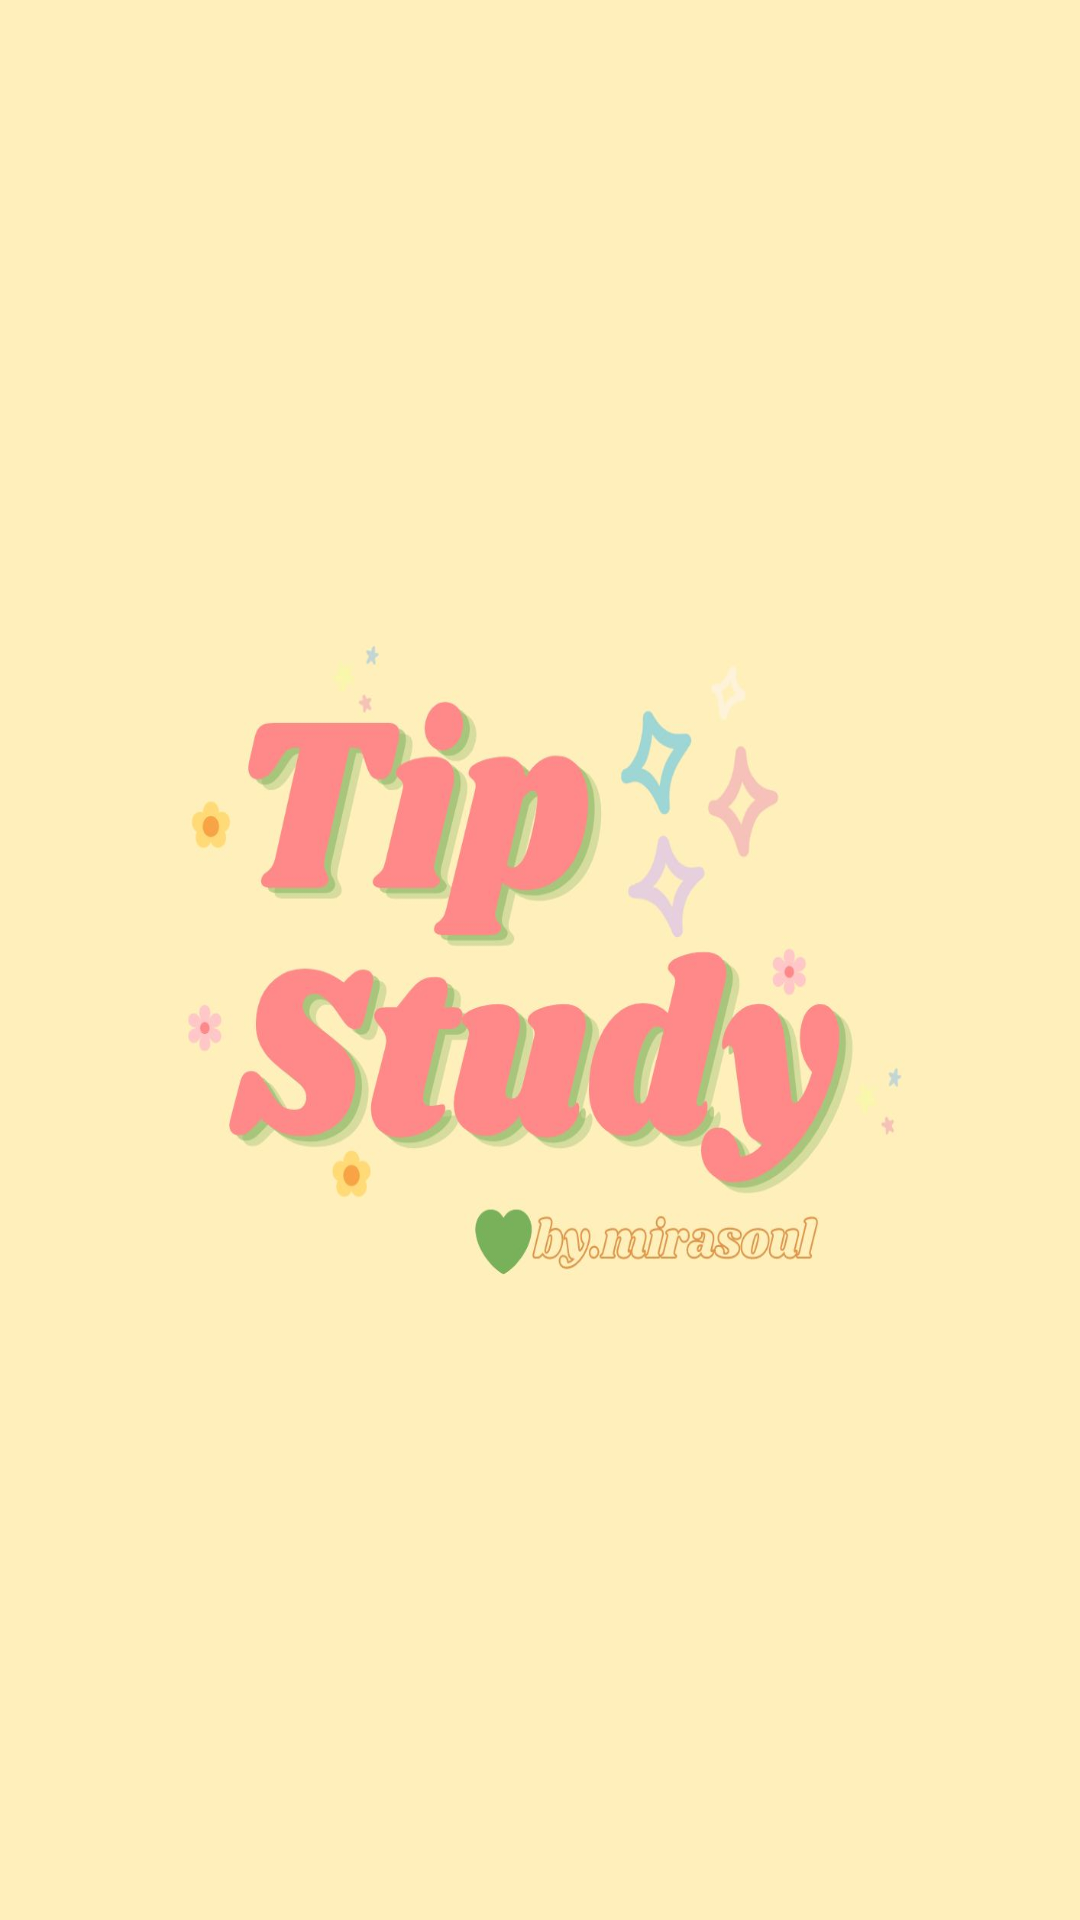

The Android layout XML behind this screen, and the referenced resources:
<!-- AndroidManifest.xml: application theme Theme.TipStudyCle -->
<!-- res/layout/activity_splash_screen.xml -->
<?xml version="1.0" encoding="utf-8"?>
<LinearLayout xmlns:android="http://schemas.android.com/apk/res/android"
    android:layout_width="match_parent"
    android:layout_height="match_parent"
    android:background="@drawable/tipstudy_logo">>

</LinearLayout>
<!-- resources referenced by this layout -->
<resources>
  <!-- drawable tipstudy_logo: jpg bitmap (drawable, 75344 bytes) -->
  <style name="Theme.TipStudyCle" parent="Theme.MaterialComponents.DayNight.DarkActionBar">
          
          <item name="colorPrimary">@color/purple_500</item>
          <item name="colorPrimaryVariant">@color/purple_700</item>
          <item name="colorOnPrimary">@color/white</item>
          
          <item name="colorSecondary">@color/teal_200</item>
          <item name="colorSecondaryVariant">@color/teal_700</item>
          <item name="colorOnSecondary">@color/black</item>
          
          <item name="android:statusBarColor">?attr/colorPrimaryVariant</item>
          
      </style>
  <!-- not gathered from this repository: default colours our renderer supplied (Android Studio template values) -->
  <color name="purple_500">#FF6200EE</color>
  <color name="purple_700">#FF3700B3</color>
  <color name="teal_200">#FF03DAC5</color>
  <color name="teal_700">#FF018786</color>
  <color name="black">#FF000000</color>
  <color name="white">#FFFFFFFF</color>
</resources>
